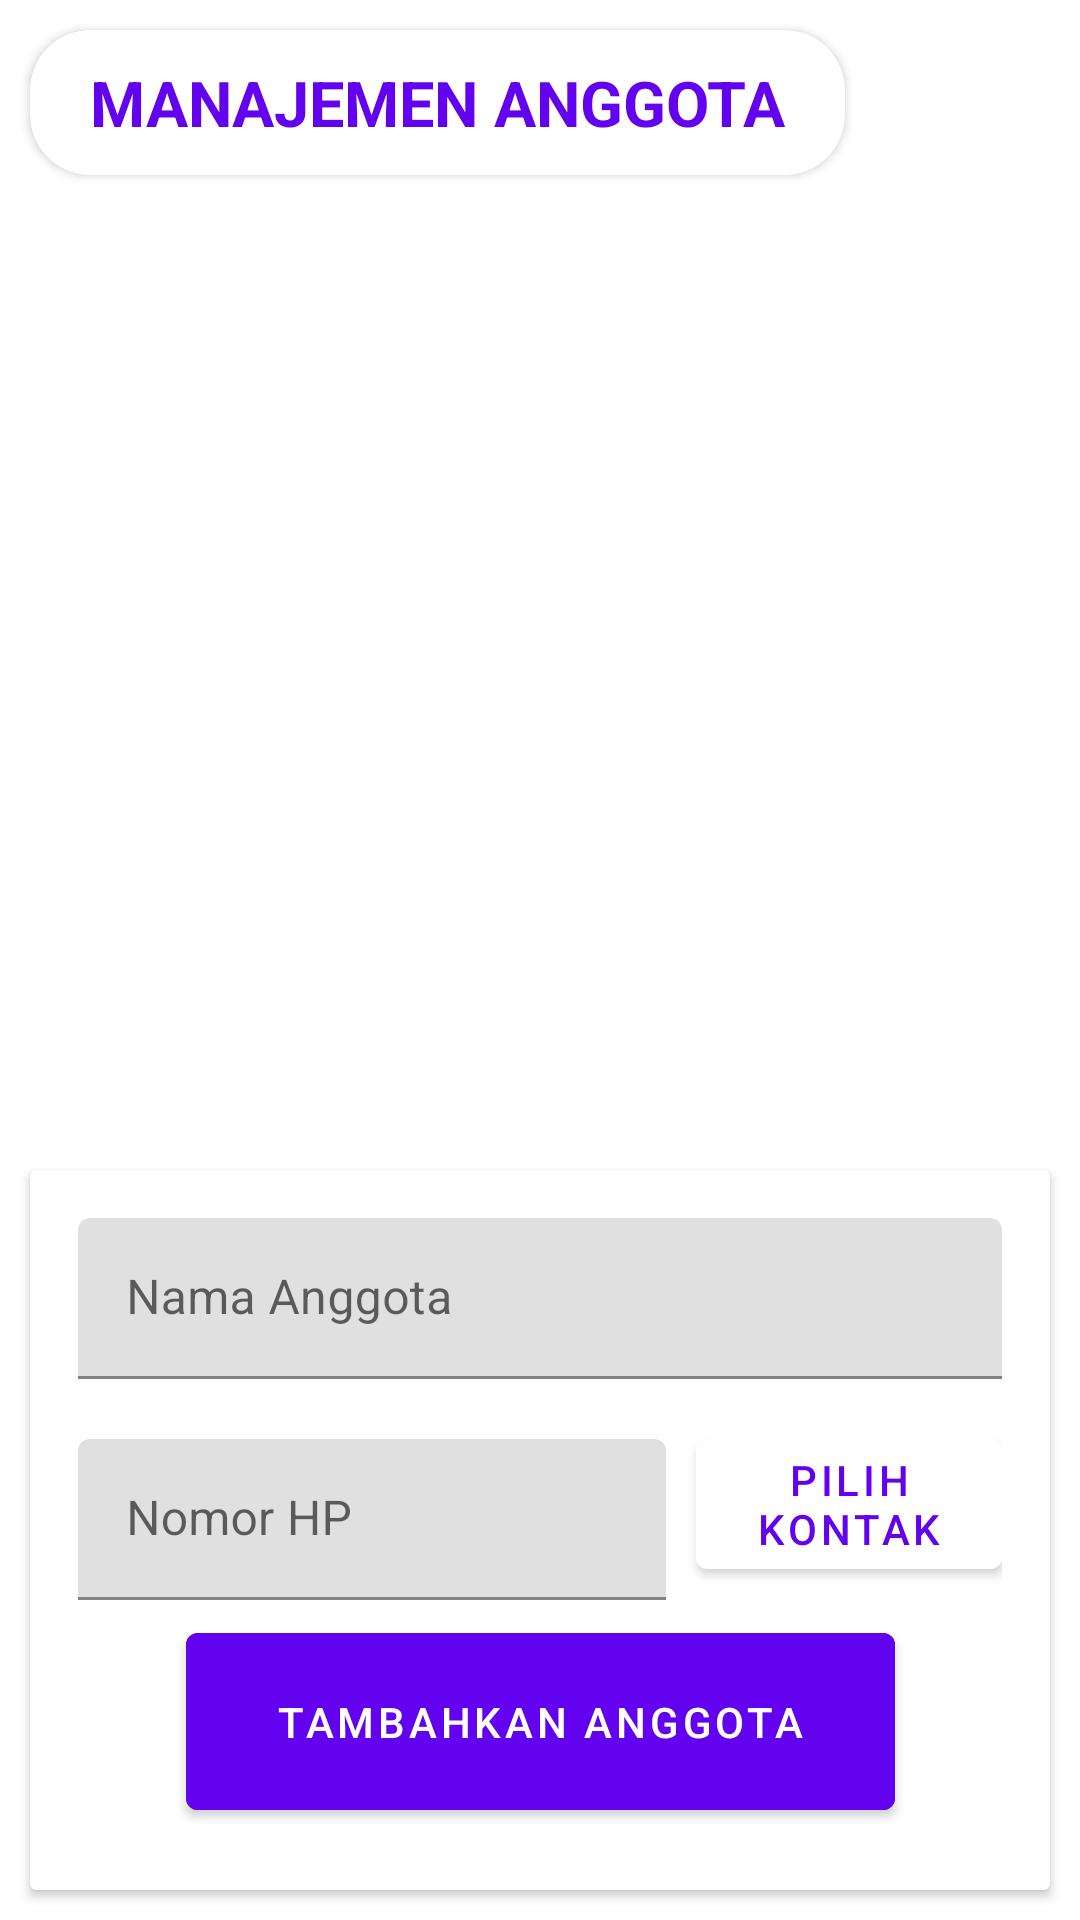

Here is an Android app screen rendered from its layout file. Give the layout XML and the strings, colors and styles it references.
<!-- AndroidManifest.xml: application theme AppTheme -->
<!-- res/layout/activity_manage_member.xml -->
<?xml version="1.0" encoding="utf-8"?>
<androidx.constraintlayout.widget.ConstraintLayout xmlns:android="http://schemas.android.com/apk/res/android"
    xmlns:app="http://schemas.android.com/apk/res-auto"
    xmlns:tools="http://schemas.android.com/tools"
    android:layout_width="match_parent"
    android:layout_height="match_parent"
    tools:context=".ui.ManageMemberActivity">

    <androidx.cardview.widget.CardView
        android:id="@+id/cv_title"
        app:layout_constraintTop_toTopOf="parent"
        app:layout_constraintStart_toStartOf="parent"
        android:layout_width="wrap_content"
        android:layout_height="wrap_content"
        app:cardCornerRadius="20dp"
        android:layout_margin="10dp">

        <TextView
            android:layout_width="wrap_content"
            android:layout_height="wrap_content"
            android:paddingTop="10dp"
            android:paddingBottom="10dp"
            android:textSize="21sp"
            android:paddingStart="20dp"
            android:paddingEnd="20dp"
            android:textColor="@color/colorAccent"
            android:textStyle="bold"
            android:text="MANAJEMEN ANGGOTA" />
    </androidx.cardview.widget.CardView>

    <androidx.recyclerview.widget.RecyclerView
        android:id="@+id/rv_member"
        android:layout_width="match_parent"
        android:layout_height="0dp"
        android:layout_marginBottom="240dp"
        android:layout_marginTop="10dp"
        app:layout_constraintBottom_toBottomOf="parent"
        app:layout_constraintTop_toBottomOf="@id/cv_title"
        />

    <androidx.cardview.widget.CardView
        android:id="@+id/cv_input"
        android:layout_width="match_parent"
        android:layout_height="240dp"
        android:layout_margin="10dp"
        app:layout_constraintBottom_toBottomOf="parent">

        <androidx.constraintlayout.widget.ConstraintLayout
            android:layout_width="match_parent"
            android:layout_height="match_parent"
            android:layout_margin="16dp">

            <com.google.android.material.textfield.TextInputLayout
                android:id="@+id/til_member_name"
                style="@style/Widget.MaterialComponents.TextInputLayout.FilledBox.Dense"
                android:layout_width="match_parent"
                android:layout_height="wrap_content"
                app:layout_constraintTop_toTopOf="parent">

                <com.google.android.material.textfield.TextInputEditText
                    android:id="@+id/et_member_name"
                    android:layout_width="match_parent"
                    android:layout_height="wrap_content"
                    android:hint="@string/nama_anggota"
                    android:importantForAutofill="no"
                    android:inputType="text" />
            </com.google.android.material.textfield.TextInputLayout>

            <LinearLayout
                android:id="@+id/ll_member_phone"
                android:layout_width="match_parent"
                android:layout_height="wrap_content"
                android:layout_marginTop="10dp"
                app:layout_constraintTop_toBottomOf="@id/til_member_name"
                android:orientation="horizontal">

                <com.google.android.material.textfield.TextInputLayout
                    style="@style/Widget.MaterialComponents.TextInputLayout.FilledBox.Dense"
                    android:layout_width="match_parent"
                    android:layout_height="wrap_content"
                    android:layout_marginTop="10dp"
                    android:layout_weight="3"
                    app:boxStrokeColor="@color/stroke_color">

                    <EditText
                        android:id="@+id/et_member_phone"
                        android:layout_width="match_parent"
                        android:layout_height="wrap_content"
                        android:hint="Nomor HP"
                        android:inputType="phone"
                        android:singleLine="true" />
                </com.google.android.material.textfield.TextInputLayout>

                <Button
                    android:id="@+id/bt_select_contact"
                    android:layout_width="wrap_content"
                    android:layout_height="wrap_content"
                    android:layout_gravity="center_vertical"
                    android:layout_marginLeft="10dp"
                    android:layout_weight="1"
                    android:backgroundTint="@color/white"
                    android:drawableStart="@drawable/ic_add_location_black_24dp"
                    android:drawableTint="@color/colorAccent"
                    android:foregroundTint="@color/colorAccent"
                    android:src="@drawable/ic_add_location_black_24dp"
                    android:text="Pilih Kontak"
                    android:textColor="@color/colorAccent" />

            </LinearLayout>
            <Button
                android:id="@+id/bt_input_member"
                android:layout_width="wrap_content"
                android:layout_height="wrap_content"
                android:layout_marginLeft="20dp"
                android:layout_marginRight="20dp"
                android:backgroundTint="@color/colorAccent"
                android:paddingStart="30dp"
                android:paddingTop="20dp"
                android:paddingEnd="30dp"
                android:paddingBottom="20dp"
                android:text="@string/tambahkan_anggota"
                android:textColor="@color/white"
                app:layout_constraintBottom_toBottomOf="parent"
                app:layout_constraintEnd_toEndOf="parent"
                app:layout_constraintStart_toStartOf="parent"
                app:layout_constraintTop_toBottomOf="@id/ll_member_phone" />

        </androidx.constraintlayout.widget.ConstraintLayout>
    </androidx.cardview.widget.CardView>


</androidx.constraintlayout.widget.ConstraintLayout>
<!-- resources referenced by this layout -->
<resources>
  <color name="colorAccent">#6202ee</color>
  <color name="white">#ffffff</color>
  <string name="nama_anggota">Nama Anggota</string>
  <string name="tambahkan_anggota">TAMBAHKAN ANGGOTA</string>
  <style name="AppTheme" parent="Theme.MaterialComponents.Light.NoActionBar">
          
          <item name="colorPrimary">@color/colorAccent</item>
          <item name="colorPrimaryDark">@color/colorPrimaryDark</item>
          <item name="colorAccent">@color/colorAccent</item>
          <item name="elevation">0dp</item>
      </style>
  <color name="colorPrimaryDark">#000000</color>
</resources>
